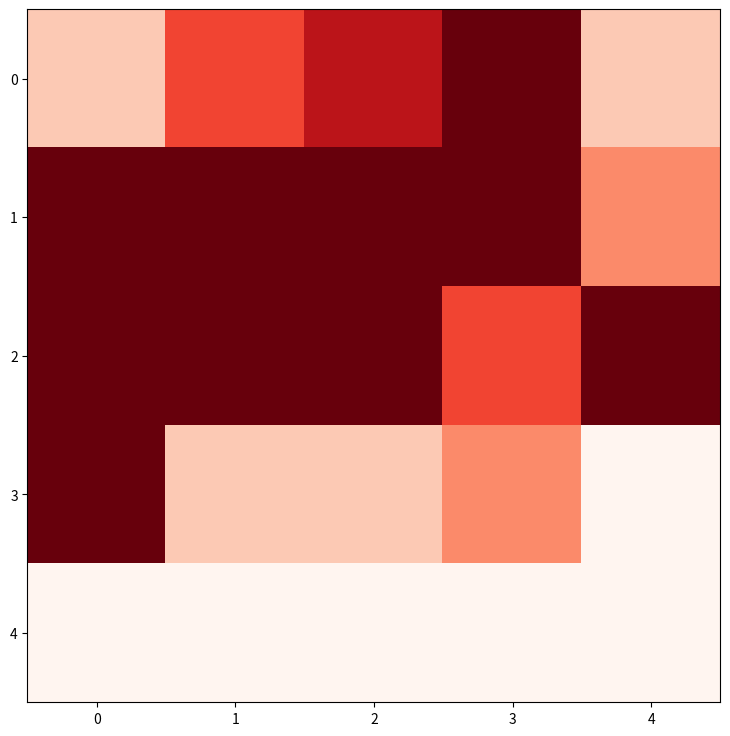

Here is the Python script that generated this plot:
import matplotlib.pyplot as plt
import numpy as np


def plot_results(res, color_min=0, color_max=5, cmap='Reds'):
    plt.figure(figsize=(9,9))
    a = np.array(res)
    ns = np.ceil(np.sqrt(len(res))).astype(int)
    s = np.zeros(ns ** 2)
    s[:a.size] = a
    y = s.reshape(ns, ns)
    plt.imshow(y, cmap=cmap, vmin=color_min, vmax=color_max)
    plt.show()


if __name__ == '__main__':
    test_data = [1,3,4,5,1,24,25,245,45,2,11,31,214,3,24,124,1,1,2]
    plot_results(test_data)
